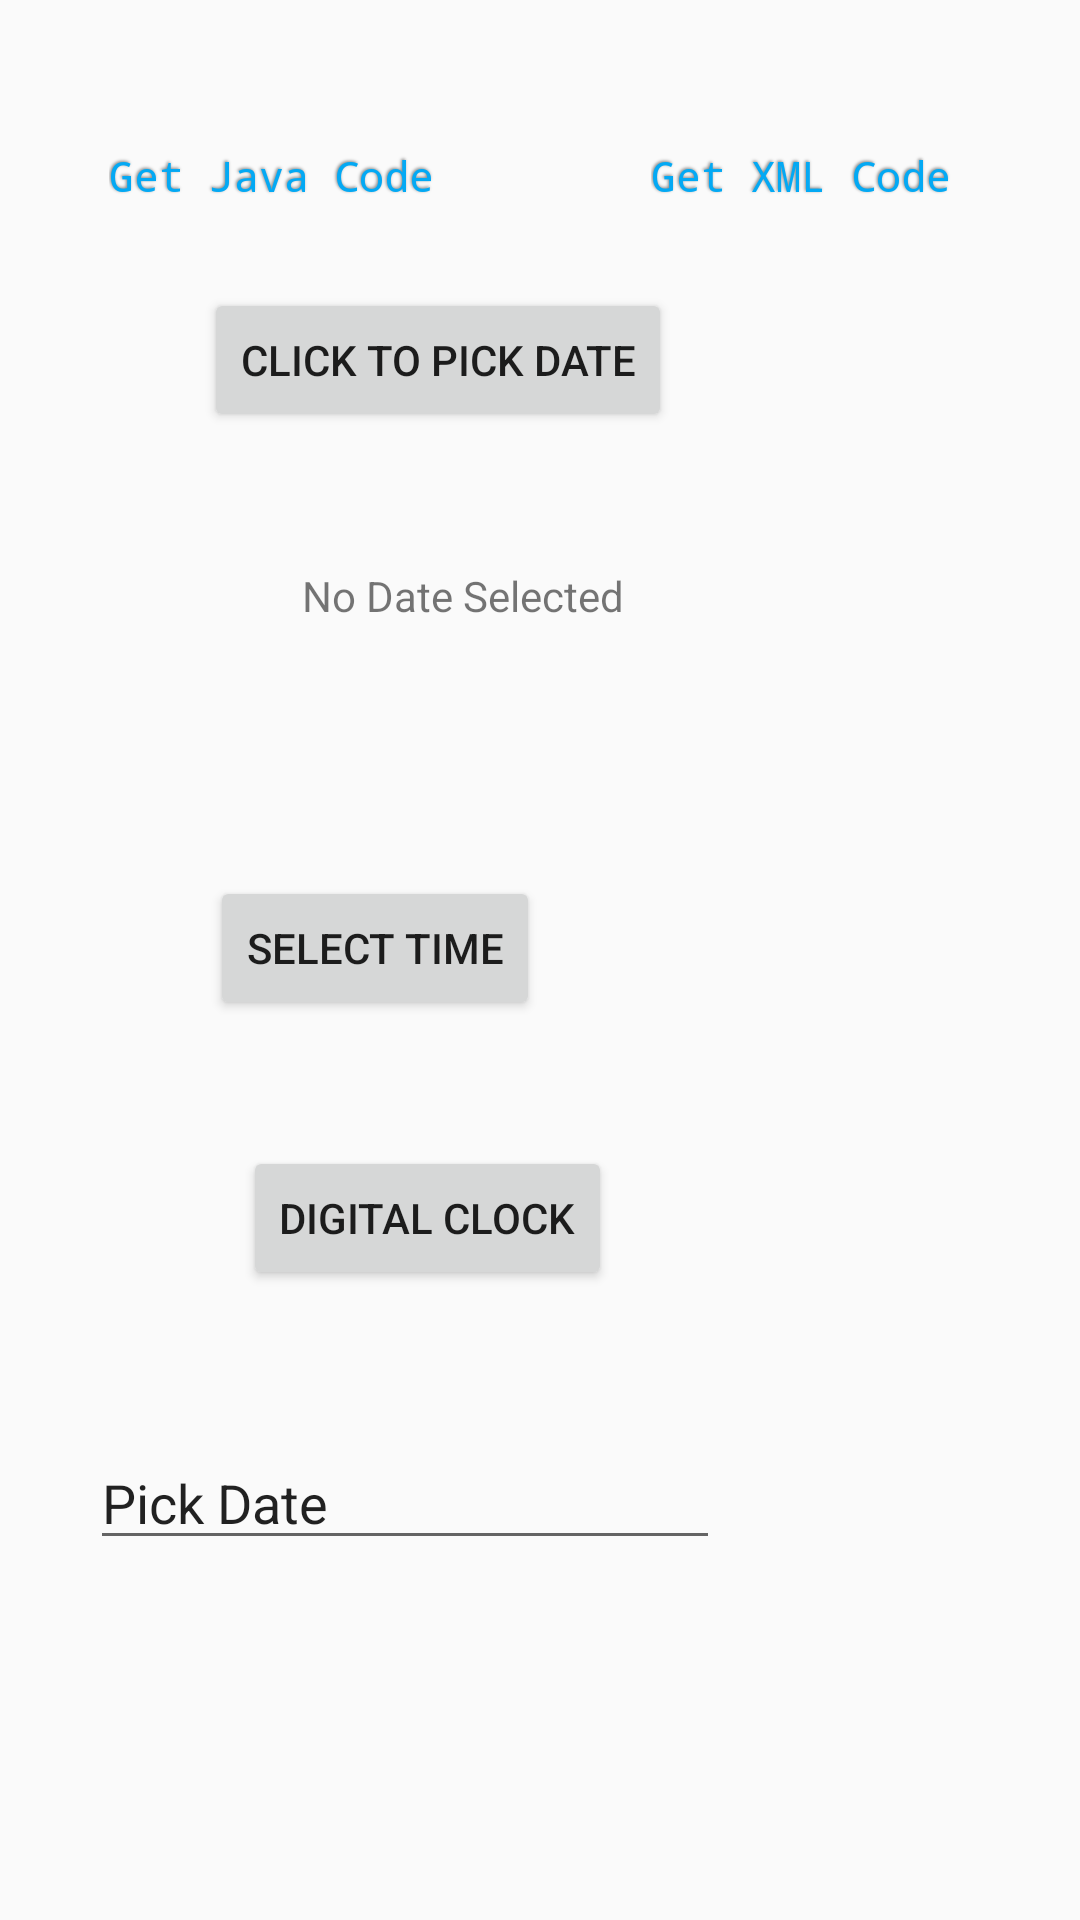

Here is an Android app screen rendered from its layout file. Give the layout XML and the strings, colors and styles it references.
<!-- AndroidManifest.xml: application theme AppTheme -->
<!-- res/layout/datepicker_timepicker.xml -->
<?xml version="1.0" encoding="utf-8"?>
<androidx.constraintlayout.widget.ConstraintLayout xmlns:android="http://schemas.android.com/apk/res/android"
    xmlns:app="http://schemas.android.com/apk/res-auto"
    xmlns:tools="http://schemas.android.com/tools"
    android:layout_width="match_parent"
    android:layout_height="match_parent"
    tools:context=".java_codes.DatePicker_TimePicker">

    <ImageView
        android:id="@+id/dtime_get_javacode"
        android:layout_width="161dp"
        android:layout_height="151dp"
        android:layout_marginEnd="216dp"
        android:layout_marginBottom="572dp"
        android:tag="java"
        android:onClick="getcode"
        app:layout_constraintBottom_toBottomOf="parent"
        app:layout_constraintEnd_toEndOf="parent"
        app:srcCompat="@drawable/java_button11" />

    <ImageView
        android:id="@+id/dtime_get_xml"
        android:layout_width="173dp"
        android:layout_height="142dp"
        android:layout_marginEnd="16dp"
        android:layout_marginBottom="572dp"
        android:tag="xml"
        android:onClick="getcode"
        app:layout_constraintBottom_toBottomOf="parent"
        app:layout_constraintEnd_toEndOf="parent"
        app:srcCompat="@drawable/xml_button22" />

    <TextView
        android:id="@+id/textView2"
        android:layout_width="wrap_content"
        android:layout_height="wrap_content"
        android:layout_marginBottom="572dp"
        android:fontFamily="monospace"
        android:shadowColor="@color/text_shadow"
        android:shadowDx="-1"
        android:shadowDy="-1"
        android:shadowRadius="2"
        android:text="Get Java Code"
        android:textColor="#03A9F4"
        android:textSize="14sp"
        app:layout_constraintBottom_toBottomOf="parent"
        app:layout_constraintEnd_toEndOf="parent"
        app:layout_constraintHorizontal_bias="0.145"
        app:layout_constraintStart_toStartOf="parent" />

    <TextView
        android:id="@+id/textView4"
        android:layout_width="wrap_content"
        android:layout_height="wrap_content"
        android:layout_marginBottom="572dp"
        android:fontFamily="monospace"
        android:shadowColor="@color/text_shadow"
        android:shadowDx="-1"
        android:shadowDy="-1"
        android:shadowRadius="2"
        android:text="Get XML Code"
        android:textColor="#03A9F4"
        android:textSize="14sp"
        app:layout_constraintBottom_toBottomOf="parent"
        app:layout_constraintEnd_toEndOf="parent"
        app:layout_constraintHorizontal_bias="0.834"
        app:layout_constraintStart_toStartOf="parent" />


    <Button
        android:id="@+id/picker"
        android:layout_width="wrap_content"
        android:layout_height="wrap_content"
        android:layout_marginEnd="136dp"
        android:layout_marginBottom="496dp"
        android:text="Click to Pick Date"
        app:layout_constraintBottom_toBottomOf="parent"
        app:layout_constraintEnd_toEndOf="parent" />


    <TextView
        android:id="@+id/showDate"
        android:layout_width="wrap_content"
        android:layout_height="wrap_content"
        android:layout_marginEnd="152dp"
        android:layout_marginBottom="432dp"
        android:text="No Date Selected"
        app:layout_constraintBottom_toBottomOf="parent"
        app:layout_constraintEnd_toEndOf="parent" />

    <Button
        android:id="@+id/btime"
        android:layout_width="wrap_content"
        android:layout_height="wrap_content"
        android:layout_marginEnd="180dp"
        android:layout_marginBottom="300dp"
        android:text="Select Time"
        app:layout_constraintBottom_toBottomOf="parent"
        app:layout_constraintEnd_toEndOf="parent" />

    <Button
        android:id="@+id/btime2"
        android:layout_width="wrap_content"
        android:layout_height="wrap_content"
        android:layout_marginEnd="156dp"
        android:layout_marginBottom="210dp"
        android:text="Digital Clock"
        app:layout_constraintBottom_toBottomOf="parent"
        app:layout_constraintEnd_toEndOf="parent" />

    <EditText
        android:id="@+id/eText"
        android:layout_width="wrap_content"
        android:layout_height="wrap_content"
        android:layout_marginEnd="120dp"
        android:layout_marginBottom="120dp"
        android:ems="10"
        android:inputType="textPersonName"
        android:text="Pick Date"
        app:layout_constraintBottom_toBottomOf="parent"
        app:layout_constraintEnd_toEndOf="parent" />

</androidx.constraintlayout.widget.ConstraintLayout>
<!-- resources referenced by this layout -->
<resources>
  <color name="text_shadow">#7F000000</color>
  <style name="AppTheme" parent="Theme.AppCompat.DayNight.DarkActionBar">
  
          
          <item name="colorPrimary">#2196F3</item>
          <item name="colorPrimaryDark">@color/colorPrimaryDark</item>
          <item name="colorAccent">@color/colorAccent</item>
  
  
      </style>
  <color name="colorPrimaryDark">#3700B3</color>
  <color name="colorAccent">#03DAC5</color>
</resources>
